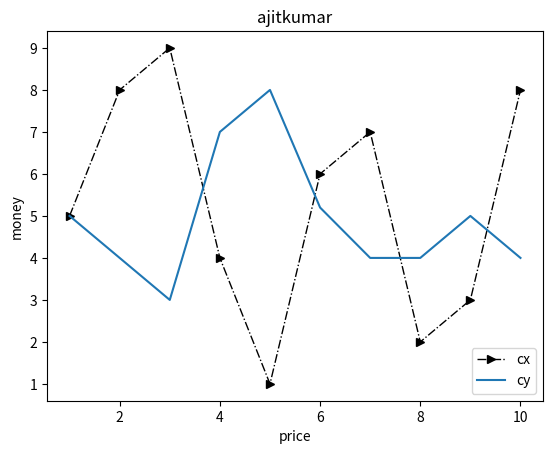

Reproduce this figure in Python.
import matplotlib.pyplot as plt
values=[5,8,9,4,1,6,7,2,3,8]
#line chart created
plt.title("ajitkumar")
values1=[5,4,3,7,8,5.2,4,4,5,4]
plt.plot(range(1,11),values,marker=">",ls="-.",lw=1,c="k")
plt.plot(range(1,11),values1)
plt.xlabel("price")
plt.ylabel("money")
plt.legend(['cx','cy'],loc=4)
plt.show()
#to save the diagram
#plt.savefig("saveToPath.png",format='png')